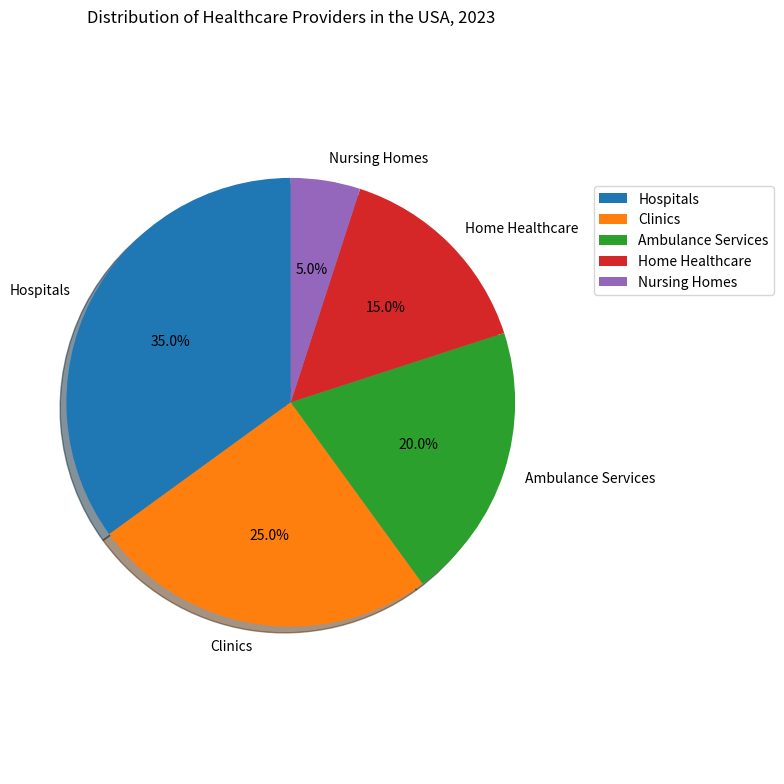

Python code for this plot: (Note: this script raises an exception after producing the figure.)

import matplotlib.pyplot as plt
import numpy as np

labels = ['Hospitals','Clinics','Ambulance Services','Home Healthcare','Nursing Homes']
data = [35,25,20,15,5]

fig = plt.figure(figsize=(8, 8))
ax = fig.add_subplot(111)
ax.pie(data, labels=labels, autopct='%.1f%%', shadow=True, startangle=90)
ax.legend(loc=2, bbox_to_anchor=(1.1, 0.8))
ax.set_title("Distribution of Healthcare Providers in the USA, 2023")
ax.axis('equal')
plt.tight_layout()
plt.xticks(rotation=45)

plt.savefig('pie chart/png/182.png')
plt.clf()
